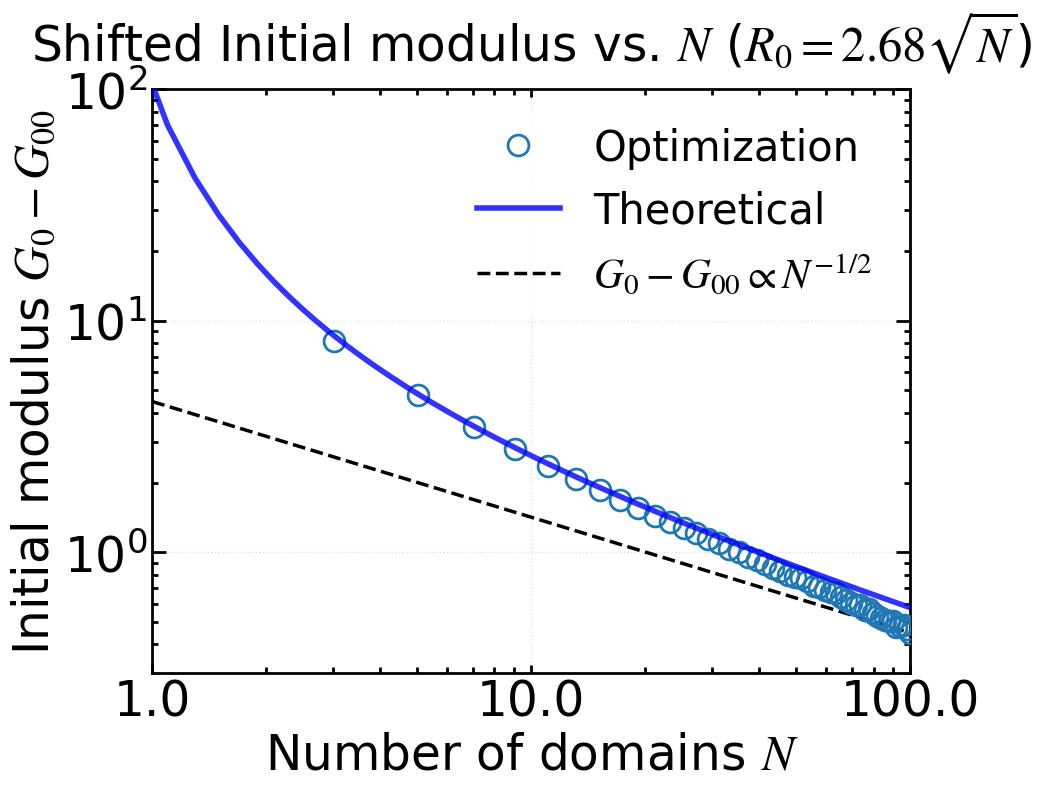

Recreate this plot in Python. (Note: this script raises an exception after producing the figure.)
"""
绘制初始模量 G₀ 随 N 的变化，并与理论公式对比
R0与N存在关系 R0 = kR * N**0.5
"""

import numpy as np
import matplotlib.pyplot as plt
import matplotlib.font_manager as fm
import matplotlib.ticker as ticker
import os
from scipy.optimize import brentq

# ============ 字体设置 ============
font_path = '/usr/share/fonts/truetype/msttcorefonts/Times_New_Roman.ttf'

font_family = 'Times New Roman'
font_weight = 'normal'
math_fontset = 'stix'
math_rm = 'Times New Roman'
math_it = 'Times New Roman:italic'
math_bf = 'Times New Roman:bold'

title_fontsize = 35
label_fontsize = 35
tick_fontsize = 35
legend_fontsize = 30
legend_title_fontsize = 35

axes_linewidth = 2
xtick_major_width = 2
ytick_major_width = 2
xtick_major_size = 10
ytick_major_size = 10
grid_linewidth = 1
grid_alpha = 0.4
lines_linewidth = 4
lines_markersize = 15

figure_dpi = 100
savefig_dpi = 300
xtick_direction = 'in'
ytick_direction = 'in'
xtick_top = True
ytick_right = True

if os.path.exists(font_path):
    fm.fontManager.addfont(font_path)
    font_prop = fm.FontProperties(fname=font_path)
    plt.rcParams['font.family'] = font_prop.get_name()

plt.rcParams.update({
    'font.family': font_family,
    'mathtext.fontset': math_fontset,
    'mathtext.rm': math_rm,
    'mathtext.it': math_it,
    'mathtext.bf': math_bf,
    'font.weight': font_weight,
    'axes.titlesize': title_fontsize,
    'axes.labelsize': label_fontsize,
    'xtick.labelsize': tick_fontsize,
    'ytick.labelsize': tick_fontsize,
    'legend.fontsize': legend_fontsize,
    'legend.title_fontsize': legend_title_fontsize,
    'axes.linewidth': axes_linewidth,
    'xtick.major.width': xtick_major_width,
    'ytick.major.width': ytick_major_width,
    'xtick.major.size': xtick_major_size,
    'ytick.major.size': ytick_major_size,
    'grid.linewidth': grid_linewidth,
    'grid.alpha': grid_alpha,
    'lines.linewidth': lines_linewidth,
    'lines.markersize': lines_markersize,
    'figure.dpi': figure_dpi,
    'savefig.dpi': savefig_dpi,
    'xtick.direction': xtick_direction,
    'ytick.direction': ytick_direction,
    'xtick.top': xtick_top,
    'ytick.right': ytick_right,
})

# ============ 核心物理参数 ============
xi_f = 3.6
alpha = 7.6
k1 = 7.5
k2 = 1.5
kR = 2.68           # 初始首末端距离 R0 = kR * N**0.5

N_Area2_fixed = 8.0    # 部分解折叠模型中固定使用的 N
N_vals = np.linspace(1.0, 100.0, 50)  # 数值优化离散点
Rtheo_points = 500

# ===================== 基础物理函数 =====================
def Lc(f, N):
    return N * xi_f * (0.5 * (alpha + 1) + 0.5 * (alpha - 1) * np.tanh(k1 * (f - k2)))

def MSforce(x):
    return np.where(x < 0.99,
                    0.25 * ((1 - x) ** (-2) - 1 + 4 * x),
                    np.inf)

def R0ms(N):
    L = N*xi_f
    Rms = np.sqrt(2*L*(1 - 1/L*(1 - np.exp(-L))))
    return Rms

def MSforce_derivative(x):
    """Marko-Siggia 力关于 x 的导数 f'(x)"""
    return np.where(x < 0.99,
                    0.5 * (1 - x) ** (-3) + 1,
                    np.inf)

def StressOptimization(R0, N, r_val, f_val):
    """应力优化计算"""
    Re = R0
    r_val = np.asarray(r_val)
    f_val = np.asarray(f_val)
    mask = r_val >= Re
    r_selected = r_val[mask]
    lambda_ = r_selected / Re
    r2 = lambda_ ** (-0.5) * Re
    f1 = np.interp(r_selected, r_val, f_val, left=f_val[0], right=f_val[-1])
    f2 = np.interp(r2, r_val, f_val, left=f_val[0], right=f_val[-1])
    sigma = Re * (f1 - lambda_ ** (-1.5) * f2)
    if np.abs(lambda_[0] - 1.0) > 1e-12:
        lambda_ = np.concatenate(([1.0], lambda_))
        sigma = np.concatenate(([0.0], sigma))
    else:
        sigma[0] = 0.0
    return lambda_, sigma

def initial_modulus_num(R0, N, fit_points=5):
    """数值计算初始模量 G₀"""
    x_MS = np.linspace(0.01, 0.99, 3000)
    f_MS = MSforce(x_MS)
    r_MS = x_MS * Lc(f_MS, N)
    lambda_, sigma = StressOptimization(R0, N, r_MS, f_MS)
    lam_fit = lambda_[:fit_points]
    sig_fit = sigma[:fit_points]
    A = (lam_fit - 1.0).reshape(-1, 1)
    G0, _, _, _ = np.linalg.lstsq(A, sig_fit, rcond=None)
    return G0[0]

# ===================== 第一种情况 (完全折叠) =====================
def calculate_G0_area1(R0, N):
    """
    初态完全折叠时的理论 G₀ 解析解。
    严格遵循给定图片中的公式：
    G₀ = (3ρk_BT R₀ / 2l_p) * [ x₀/(2(1-x₀)³) + 1/(4(1-x₀)²) + 2x₀ - 1/4 ]
    其中 x₀ = R₀ / (N ξ_f)
    """
    L_c = N * xi_f
    x0 = R0 / L_c
    if x0 >= 1: 
        return np.inf
    
    term1 = x0 / (2 * (1 - x0)**3)
    term2 = 1 / (4 * (1 - x0)**2)
    term3 = 2 * x0
    bracket = term1 + term2 + term3 - 0.25
    
    coeff = 1.5 * R0
    return coeff * bracket

# ===================== 第二种情况 (部分解折叠) =====================
def calculate_G0_area2(R0, N):
    """
    基于第二张图中 Ax^2 + Bx = x0*lambda 的物理模型推导解析解。
    """
    
    # 1. 定义 MS 力-伸长关系函数和其导数
    def f(x):
        if x >= 0.9999: return 1e10 
        return 0.25 * ((1 - x)**(-2) - 1 + 4*x)
    
    def f_prime(x):
        if x >= 0.9999: return 1e10
        return 0.5 * (1 - x)**(-3) + 1

    # 2. 【修改此处】使用数值方法严格求解 f(xc) = k2 = 1.48 的根
    xc = brentq(lambda x: f(x) - k2, 0.1, 0.9)  
    
    f_prime_xc = f_prime(xc)
    
    # 3. 计算图片2中的常数 A 和 B
    A = (alpha - 1) / 2 * k1 * f_prime_xc
    B = (alpha + 1) / 2 - A * xc
    
    # 4. 确定 x0 = R0 / (N * xi_f)
    x0 = R0 / (N * xi_f)
    if x0 <= 0: return 0
    
    # 5. 解二次方程 A x1^2 + B x1 = x0 得到 x1
    D = np.sqrt(max(0, B**2 + 4 * A * x0))
    x1 = (-B + D) / (2 * A)
    
    # 6. 计算 dx1/d(lambda) 在 lambda=1 时的导数
    dx1 = x0 / D
    
    # 7. 代入 G0 公式
    G0 = 1.5 * R0 * (f(x1) + f_prime(x1) * dx1)
    
    return G0

# ===================== 新增：临界（精确）理论 G0 计算函数 =====================
def calculate_G0_critical(R0, N):
    """
    基于图片公式精确计算理论初始模量 G₀。
    该公式相比 partial unfolding (Area 2) 公式，
    完整保留了求导项中的 x₀/2 部分。
    公式：G₀ = 1.5 * R₀ * [f(x₁) + f'(x₁) * (dx₁/dλ + x₀/2)]
    其中 x₀ = R₀ / (N * ξ_f)
    """
    
    # 1. 定义 MS 力-伸长关系函数和其导数
    def f(x):
        if x >= 0.9999: return 1e10 
        return 0.25 * ((1 - x)**(-2) - 1 + 4*x)
    
    def f_prime(x):
        if x >= 0.9999: return 1e10
        return 0.5 * (1 - x)**(-3) + 1

    # 2. 求解临界点 xc，使得 f(xc) = k2
    xc = brentq(lambda x: f(x) - k2, 0.1, 0.9)  
    f_prime_xc = f_prime(xc)
    
    # 3. 计算图片中的参数 A 和 B
    A = (alpha - 1) / 2 * k1 * f_prime_xc
    B = (alpha + 1) / 2 - A * xc
    
    # 4. 确定 x0
    x0 = R0 / (N * xi_f)
    if x0 <= 0: return 0
    
    # 5. 解一元二次方程 A * x1^2 + B * x1 - x0 = 0 得到 x1
    D = np.sqrt(max(0, B**2 + 4 * A * x0))
    x1 = (-B + D) / (2 * A)
    
    # 6. 计算 x(λ) 对 λ 在 λ=1 处的导数 dx1/dλ
    # 由 x(λ) = (-B + sqrt(B**2 + 4*A*x0*λ))/(2*A) 求导可得
    dx1 = x0 / D
    
    # 7. 【核心修正】代入图片中完整的 G0 公式
    # (注意：此处比 area2 多出了 x0/2 这一项)
    G0 = 1.5 * R0 * (f(x1) + f_prime(x1) * (dx1 + x0 / 2))
    
    return G0

# ===================== 针对部分打开初态：使用渐近，理论 G0 计算函数 =====================
def calculate_InitModulus_area2(R0, N):
    """
    基于 Area 2 (部分解折叠) 的理论近似解析解求初始模量 G0
    严格依据图片中 r(f) = a + bΔf + c(Δf)^2 的近似推导确定 a、b、c
    """
    
    # 1. 计算 L_c(f) 近似展开系数
    # L_c(f) ≈ L0 + L1 * Δf
    L0 = N * xi_f * (alpha + 1) / 2
    L1 = N * xi_f * (alpha - 1) / 2 * k1
    
    # 2. 计算 x_MS(f) 近似展开系数
    # x_MS(f) ≈ X0 + X1 * Δf
    # (k_B T = 1, l_p = 1)
    X0 = 1 - 1 / np.sqrt(k2)
    X1 = 1 / (2 * k2**1.5)
    
    # 3. 确定二次多项式 r(f) = a + b*Δf + c*(Δf)^2 中的系数
    a = X0 * L0
    b = X1 * L0 + X0 * L1
    c = X1 * L1
    
    # 4. 计算 f(R0) 和 f'(R0) (逆函数求解)
    # 防止数值误差导致 delta < 0，使用 max(0, ...) 过滤
    discriminant = max(0, b**2 - 4 * c * (a - R0))
    sqrt_disc = np.sqrt(discriminant)
    
    # 避免分母为 0 的极端情况
    if sqrt_disc < 1e-12:
        return 0.0
        
    f_R0 = k2 + (-b + sqrt_disc) / (2 * c)
    f_prime_R0 = 1 / sqrt_disc
    
    # 5. 计算 G0 (取 rho*kB_T/l_p = 1)
    G0 = R0 * (R0 / 2 * f_prime_R0 + 1.5 * f_R0)
    
    return G0

# ===================== 可视化函数 =====================
def plot_G0_vs_N_area1(N_vals, kR, save_dir=None):
    """
    绘制第一种情况 (完全折叠) G₀ 随 N 变化
    由于 R0 与 N 存在绑定关系（R0=kR*sqrt(N)），横轴改为 N
    """
    # ---------- 【新增】计算渐近展开的常数项 C ----------
    # 根据您提供的公式：C = 9 * kR^2 / (2*xi_f)
    const_term = 9 * kR**2 / (2*xi_f)
    # ----------------------------------------------------
    
    # 根据 N_vals 列表计算相应的 R0 列表
    R0_val = [kR * n**0.5 for n in N_vals]
    G0_val = [initial_modulus_num(r0, n) for r0, n in zip(R0_val, N_vals)]
    
    # ---------- 【新增】减去常数项 ----------
    G0_val_shifted = [g - const_term for g in G0_val]
    # -------------------------------------

    fig, ax = plt.subplots(figsize=(10, 8))
    ax.set_xscale('log')
    ax.set_yscale('log')
    
    # 数值优化解（使用平移后的数据）
    ax.plot(N_vals, G0_val_shifted, 'o', markerfacecolor='none', label='Optimization', markeredgewidth=2, markersize=15, zorder=4)
    
    # 理论解析解
    N_theo = np.linspace(0.5, N_vals[-1], Rtheo_points)
    G0_theo = [calculate_G0_area1(kR * np.sqrt(N), N) for N in N_theo]
    # ---------- 【新增】理论解也减去常数项 ----------
    G0_theo_shifted = [g - const_term for g in G0_theo]
    # ---------------------------------------------
    
    ax.plot(N_theo, G0_theo_shifted, '-', color='blue', linewidth=lines_linewidth, label='Theoretical', alpha=0.8, zorder=5)

    # ---------- 【新增】参考线 N^(-0.5)，与实验数据右端对齐 ----------
    # 取右端点（N最大处）的平移后实验数据值
    N_end = N_vals[-1]
    G_end = G0_val_shifted[-1]
    # 计算参考线的比例系数 m，使得 m * N_end^(-0.5) = G_end
    m = G_end * (N_end ** 0.5)
    # 生成参考线横坐标（覆盖实验数据范围）
    N_ref = np.linspace(N_vals[0], N_vals[-1], 50)
    G_ref = m * (N_ref ** (-0.5))
    ax.plot(N_ref, G_ref, '--', color='black', linewidth=2.5, label=r'$G_0 - G_{00} \propto N^{-1/2}$', zorder=3)
    # -----------------------------------------------------------------

    # 更新 Y 轴标签，明确显示已移除常数项
    ax.set_xlabel('Number of domains $N$', fontsize=label_fontsize)
    ax.set_ylabel('Initial modulus $G_0 - G_{00}$', fontsize=label_fontsize)
    ax.set_title(f'Shifted Initial modulus vs. $N$ ($R_0 = {kR} \\sqrt{{N}}$)', fontsize=title_fontsize, pad=20)
    ax.grid(True, alpha=grid_alpha, linestyle=':', linewidth=grid_linewidth)
    ax.legend(fontsize=legend_fontsize, framealpha=0.9, edgecolor='none', loc='best')
    
    ax.set_xlim(1.0, N_vals[-1])
    ax.set_ylim(0.0, 100.0)
    # ---------------------------------------------
    
    ax.xaxis.set_major_locator(ticker.LogLocator(base=10.0, numticks=12)) # 强制显示主要刻度
    ax.xaxis.set_major_formatter(ticker.ScalarFormatter()) # 显示 1, 2, 3, ..., 10
    ax.xaxis.set_minor_formatter(ticker.NullFormatter())   # 隐藏次刻度的数字
    
    # ---------- 【修改】显式设置横轴主/次刻度长度 ----------
    ax.minorticks_on()  # 开启次刻度
    # 主刻度长度设为 6，次刻度长度设为 3（恰好为主刻度一半）
    ax.tick_params(axis='x', which='major', length=6, direction=xtick_direction, top=xtick_top)
    ax.tick_params(axis='x', which='minor', length=4, width=xtick_major_width, direction=xtick_direction, top=xtick_top)
    # 同时保留 y 轴原有的主刻度设置（不改变其长度）
    ax.tick_params(axis='y', which='major', width=ytick_major_width, direction=xtick_direction, right=ytick_right)
    ax.tick_params(axis='y', which='minor', length=4, width=ytick_major_width, direction=xtick_direction, top=xtick_top)
    # ----------------------------------------------------

    for spine in ax.spines.values(): spine.set_linewidth(axes_linewidth)
    plt.tight_layout()
    
    if save_dir:
        os.makedirs(save_dir, exist_ok=True)
        path = os.path.join(save_dir, f'Initial1_G0_vs_N_kr={kR}.png')
        fig.savefig(path, dpi=savefig_dpi, bbox_inches='tight', facecolor='white', edgecolor='none')
        print(f"Area1 曲线已保存至: {path}")

# ===================== 修改后的绘图函数 =====================
def plot_G0_vs_N_area2(N_vals, kR, save_dir=None):
    """
    绘制第二种情况 (部分解折叠) G₀ 随 N 变化
    横轴改为 N，与 plot_G0_vs_N_area1 保持一致，并将 Area 1 理论解以蓝实线绘制在同一张图上
    """
    
    # 根据 N_vals 列表计算相应的 R0 列表
    R0_val = [kR * n**0.5 for n in N_vals]
    # R0_val = [R0ms(n) for n in N_vals]
    G0_val = [initial_modulus_num(r0, n) for r0, n in zip(R0_val, N_vals)]
    
    fig, ax = plt.subplots(figsize=(10, 8))
    ax.set_xscale('log')
    ax.set_yscale('log')
    
    # 1. 数值优化解 (Area 2)
    ax.plot(N_vals, G0_val, 'o', markerfacecolor='none', label='Optimization', markeredgewidth=2, markersize=15, zorder=4)
    
    # 生成连续的 N_theo 作为 x 轴
    N_theo = np.linspace(1.0, N_vals[-1], Rtheo_points)

    # 2. 新增：理论解析解 (Area 1) - 蓝实线
    #G0_theo_area1 = [calculate_G0_area1(R0ms(n), n) for n in N_theo]
    G0_theo_area1 = [calculate_G0_area1(kR * n**0.5, n) for n in N_theo]
    ax.plot(N_theo, G0_theo_area1, '-', color='blue', linewidth=lines_linewidth, label='Fully Folded', alpha=0.8, zorder=5)
    
    # 3. 理论解析解 (Area 2) - 原图的理论线
    #G0_theo_area2 = [calculate_G0_area2(R0ms(n), n) for n in N_theo]
    G0_theo_area2 = [calculate_G0_area2(kR * n**0.5, n) for n in N_theo]
    ax.plot(N_theo, G0_theo_area2, '-', color='orange', linewidth=lines_linewidth, label='Partially Unfolded', alpha=0.8, zorder=5)

    # G0_theo_critical = [calculate_G0_critical(R0ms(n), n) for n in N_theo]
    # ax.plot(N_theo, G0_theo_critical, '-', color='red', linewidth=lines_linewidth, label='Critical case', alpha=0.8, zorder=5)

    # G0_theo_Initial = [calculate_InitModulus_area2(R0ms(n), n) for n in N_theo]
    # ax.plot(N_theo, G0_theo_Initial, '-', color='green', linewidth=lines_linewidth, label='Initial Modulus', alpha=0.8, zorder=5)


    ax.set_xlabel('Number of domains $N$', fontsize=label_fontsize)
    ax.set_ylabel('Initial modulus $G_0$', fontsize=label_fontsize)
    ax.set_title(f'Initial modulus $G_0$ vs. $N$', fontsize=title_fontsize, pad=20)
    ax.grid(True, alpha=grid_alpha, linestyle=':', linewidth=grid_linewidth)
    ax.legend(fontsize=legend_fontsize, framealpha=0.9, edgecolor='none', loc='best')
    
    ax.set_xlim(1.0, N_vals[-1])
    ax.set_ylim(1.0, 100.0) 
    
    ax.xaxis.set_major_locator(ticker.LogLocator(base=10.0, numticks=12)) # 强制显示主要刻度
    ax.xaxis.set_major_formatter(ticker.ScalarFormatter()) # 显示 1, 2, 3, ..., 10
    ax.xaxis.set_minor_formatter(ticker.NullFormatter())   # 隐藏次刻度的数字
        
    # ---------- 【修改】显式设置横轴主/次刻度长度 ----------
    ax.minorticks_on()  # 开启次刻度
    # 主刻度长度设为 6，次刻度长度设为 3（恰好为主刻度一半）
    ax.tick_params(axis='x', which='major', length=6, direction=xtick_direction, top=xtick_top)
    ax.tick_params(axis='x', which='minor', length=4, width=xtick_major_width, direction=xtick_direction, top=xtick_top)
    # 同时保留 y 轴原有的主刻度设置（不改变其长度）
    ax.tick_params(axis='y', which='major', width=ytick_major_width, direction=xtick_direction, right=ytick_right)
    ax.tick_params(axis='y', which='minor', length=4, width=ytick_major_width, direction=xtick_direction, top=xtick_top)

    for spine in ax.spines.values(): spine.set_linewidth(axes_linewidth)
    plt.tight_layout()
    
    if save_dir:
        os.makedirs(save_dir, exist_ok=True)
        path = os.path.join(save_dir, f'Initial2_G0_vs_N_kr={kR}.png')
        fig.savefig(path, dpi=savefig_dpi, bbox_inches='tight', facecolor='white', edgecolor='none')
        print(f"Area2 对比曲线已保存至: {path}")

# ===================== 主程序入口 =====================
def main():
    output_dir = '/home/tyt/project/protein_gel/GB1_results/Networks_results/R0_N0.5'
    
    # 绘制基于 R0 = kR*sqrt(N) 的标度律对比 (以 N 为横坐标)
    plot_G0_vs_N_area1(N_vals, kR, save_dir=output_dir)
    plot_G0_vs_N_area2(N_vals, kR, save_dir=output_dir)

if __name__ == "__main__":
    main()
